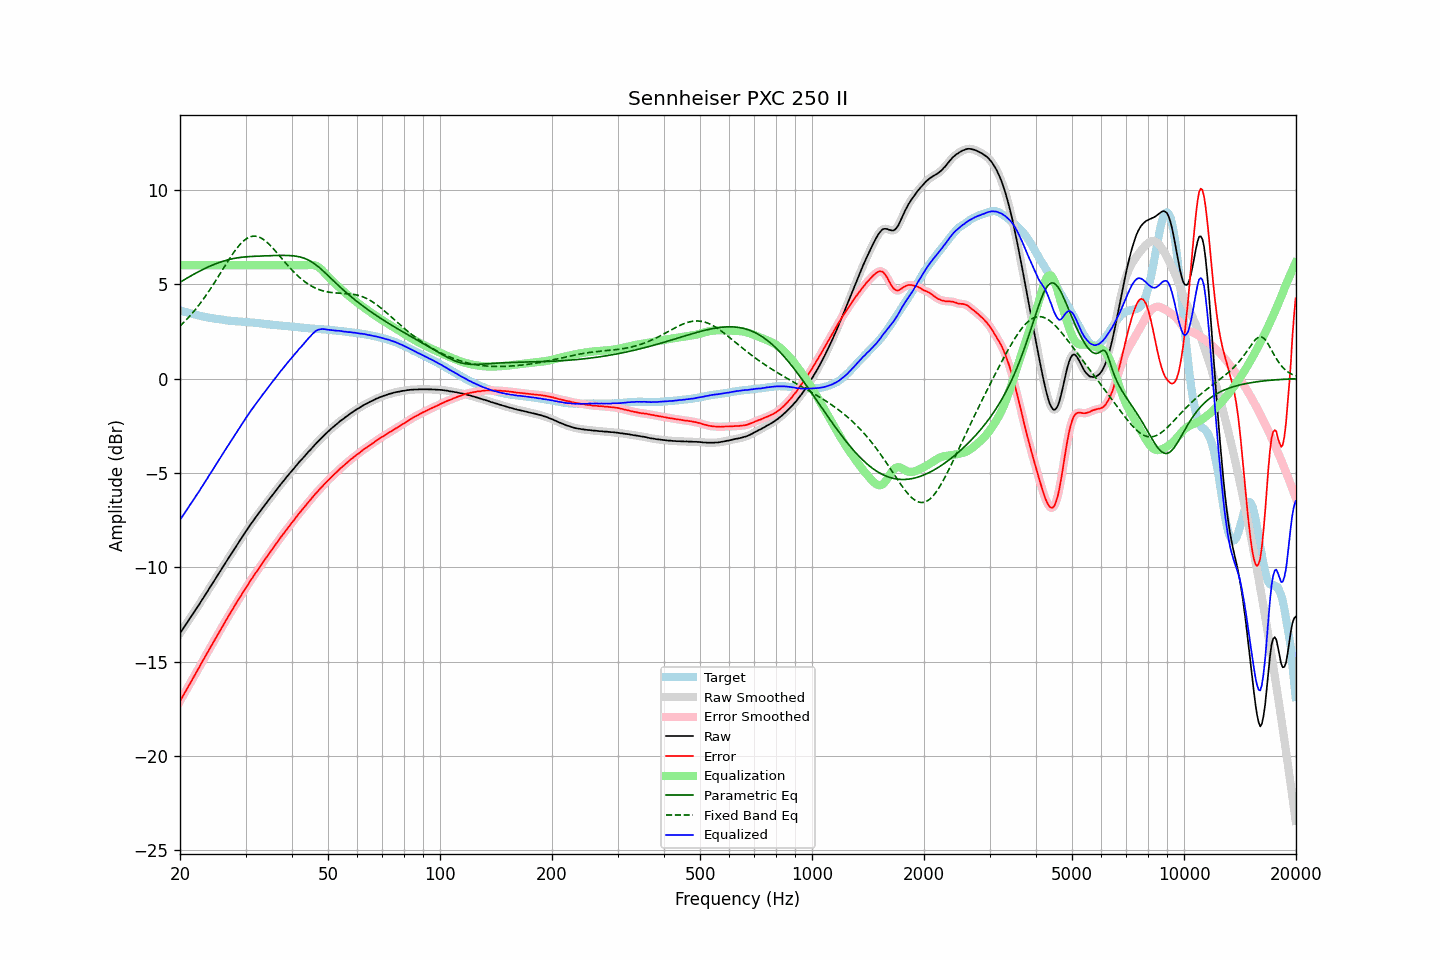

Data behind this chart, as committed beside it:
frequency, raw, error, smoothed, error_smoothed, equalization, parametric_eq, fixed_band_eq, equalized_raw, equalized_smoothed, target
20.00, -13.49, -17.09, -13.49, -17.09, 6.00, 5.10, 2.78, -7.49, -7.49, 3.60
20.20, -13.36, -16.94, -13.37, -16.94, 6.00, 5.15, 2.86, -7.36, -7.37, 3.58
20.40, -13.24, -16.79, -13.24, -16.80, 6.00, 5.20, 2.94, -7.24, -7.24, 3.55
20.61, -13.11, -16.65, -13.11, -16.64, 6.00, 5.25, 3.03, -7.11, -7.11, 3.53
20.81, -12.98, -16.49, -12.98, -16.49, 6.00, 5.30, 3.11, -6.98, -6.98, 3.51
21.02, -12.86, -16.34, -12.85, -16.34, 6.00, 5.35, 3.21, -6.86, -6.85, 3.48
21.23, -12.72, -16.18, -12.73, -16.19, 6.00, 5.40, 3.30, -6.72, -6.73, 3.46
21.44, -12.60, -16.04, -12.60, -16.04, 6.00, 5.45, 3.39, -6.60, -6.60, 3.44
21.66, -12.48, -15.90, -12.47, -15.90, 6.00, 5.50, 3.49, -6.48, -6.47, 3.42
21.87, -12.35, -15.75, -12.35, -15.75, 6.00, 5.54, 3.59, -6.35, -6.35, 3.40
22.09, -12.21, -15.59, -12.22, -15.60, 6.00, 5.59, 3.70, -6.21, -6.22, 3.38
22.31, -12.09, -15.45, -12.09, -15.44, 6.00, 5.63, 3.81, -6.09, -6.09, 3.36
22.54, -11.96, -15.29, -11.96, -15.29, 6.00, 5.68, 3.92, -5.96, -5.96, 3.33
22.76, -11.82, -15.13, -11.83, -15.14, 6.00, 5.72, 4.03, -5.82, -5.83, 3.31
22.99, -11.69, -14.98, -11.69, -14.98, 6.00, 5.77, 4.14, -5.69, -5.69, 3.29
23.22, -11.56, -14.83, -11.56, -14.83, 6.00, 5.81, 4.26, -5.56, -5.56, 3.27
23.45, -11.42, -14.68, -11.42, -14.68, 6.00, 5.85, 4.38, -5.42, -5.42, 3.26
23.69, -11.29, -14.53, -11.29, -14.53, 6.00, 5.89, 4.50, -5.29, -5.29, 3.24
23.92, -11.15, -14.38, -11.15, -14.38, 6.00, 5.93, 4.63, -5.15, -5.15, 3.23
24.16, -11.02, -14.23, -11.02, -14.23, 6.00, 5.97, 4.76, -5.02, -5.02, 3.21
24.40, -10.89, -14.09, -10.89, -14.08, 6.00, 6.00, 4.89, -4.89, -4.89, 3.20
24.65, -10.75, -13.94, -10.75, -13.94, 6.00, 6.04, 5.02, -4.75, -4.75, 3.19
24.89, -10.62, -13.78, -10.62, -13.79, 6.00, 6.07, 5.15, -4.62, -4.62, 3.17
25.14, -10.48, -13.63, -10.48, -13.64, 6.00, 6.10, 5.29, -4.48, -4.48, 3.15
25.39, -10.34, -13.48, -10.34, -13.49, 6.00, 6.14, 5.42, -4.34, -4.34, 3.14
25.65, -10.21, -13.35, -10.21, -13.34, 6.00, 6.16, 5.56, -4.21, -4.21, 3.13
25.91, -10.07, -13.20, -10.07, -13.20, 6.00, 6.19, 5.70, -4.07, -4.07, 3.12
26.16, -9.94, -13.05, -9.94, -13.05, 6.00, 6.22, 5.84, -3.94, -3.94, 3.11
26.43, -9.80, -12.90, -9.81, -12.90, 6.00, 6.25, 5.97, -3.80, -3.81, 3.09
26.69, -9.67, -12.75, -9.67, -12.75, 6.00, 6.27, 6.11, -3.67, -3.67, 3.08
26.96, -9.54, -12.61, -9.54, -12.61, 6.00, 6.29, 6.24, -3.54, -3.54, 3.07
27.23, -9.40, -12.46, -9.41, -12.47, 6.00, 6.31, 6.37, -3.40, -3.41, 3.06
27.50, -9.28, -12.33, -9.28, -12.33, 6.00, 6.33, 6.50, -3.28, -3.28, 3.05
27.77, -9.14, -12.19, -9.14, -12.18, 6.00, 6.35, 6.63, -3.14, -3.14, 3.05
28.05, -9.00, -12.04, -9.01, -12.04, 6.00, 6.37, 6.75, -3.00, -3.01, 3.04
28.33, -8.87, -11.90, -8.87, -11.90, 6.00, 6.38, 6.86, -2.87, -2.87, 3.03
28.62, -8.74, -11.77, -8.74, -11.76, 6.00, 6.40, 6.97, -2.74, -2.74, 3.03
28.90, -8.61, -11.63, -8.61, -11.63, 6.00, 6.41, 7.07, -2.61, -2.61, 3.02
29.19, -8.48, -11.50, -8.48, -11.49, 6.00, 6.42, 7.16, -2.48, -2.48, 3.01
29.48, -8.35, -11.35, -8.35, -11.36, 6.00, 6.43, 7.25, -2.35, -2.35, 3.00
29.78, -8.22, -11.23, -8.22, -11.22, 6.00, 6.44, 7.32, -2.22, -2.22, 3.00
30.08, -8.09, -11.09, -8.10, -11.09, 6.00, 6.44, 7.39, -2.09, -2.10, 2.99
30.38, -7.97, -10.96, -7.97, -10.96, 6.00, 6.45, 7.44, -1.97, -1.97, 2.99
30.68, -7.84, -10.82, -7.84, -10.82, 6.00, 6.46, 7.48, -1.84, -1.84, 2.98
30.99, -7.71, -10.68, -7.72, -10.69, 6.00, 6.46, 7.51, -1.71, -1.72, 2.97
31.30, -7.60, -10.57, -7.60, -10.56, 6.00, 6.47, 7.53, -1.60, -1.60, 2.97
31.61, -7.48, -10.44, -7.48, -10.44, 6.00, 6.47, 7.54, -1.48, -1.48, 2.96
31.93, -7.36, -10.31, -7.37, -10.31, 6.00, 6.48, 7.54, -1.36, -1.37, 2.94
32.24, -7.25, -10.19, -7.25, -10.19, 6.00, 6.48, 7.52, -1.25, -1.25, 2.94
32.57, -7.13, -10.06, -7.13, -10.06, 6.00, 6.48, 7.50, -1.13, -1.13, 2.93
32.89, -7.02, -9.94, -7.02, -9.94, 6.00, 6.49, 7.46, -1.02, -1.02, 2.92
33.22, -6.90, -9.81, -6.90, -9.81, 6.00, 6.49, 7.41, -0.90, -0.90, 2.91
33.55, -6.79, -9.69, -6.79, -9.69, 6.00, 6.49, 7.36, -0.79, -0.79, 2.90
33.89, -6.68, -9.57, -6.68, -9.57, 6.00, 6.50, 7.30, -0.68, -0.68, 2.89
34.23, -6.57, -9.45, -6.57, -9.45, 6.00, 6.50, 7.22, -0.57, -0.57, 2.87
34.57, -6.45, -9.32, -6.46, -9.32, 6.00, 6.50, 7.15, -0.45, -0.46, 2.87
34.92, -6.34, -9.20, -6.34, -9.20, 6.00, 6.51, 7.06, -0.34, -0.34, 2.86
35.27, -6.23, -9.08, -6.23, -9.08, 6.00, 6.51, 6.98, -0.23, -0.23, 2.85
35.62, -6.12, -8.97, -6.12, -8.97, 6.00, 6.51, 6.88, -0.12, -0.12, 2.85
35.97, -6.01, -8.84, -6.01, -8.85, 6.00, 6.52, 6.79, -0.01, -0.01, 2.83
... 635 more rows
